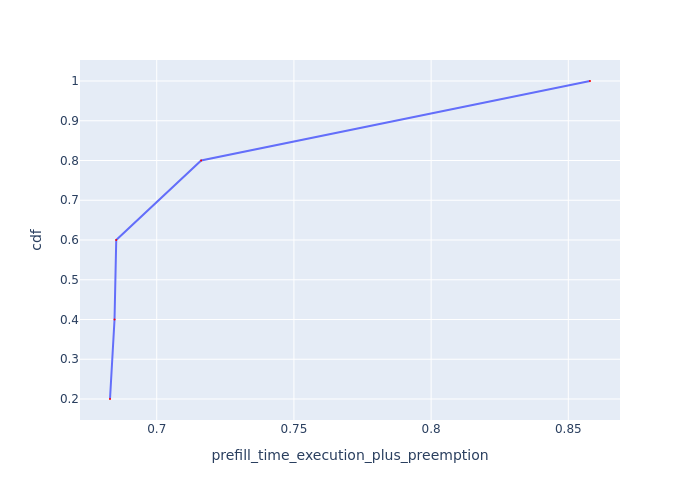

The table this chart was drawn from, first rows:
Request Id, prefill_time_execution_plus_preemption, cdf
0_2, 0.683, 0.2
0_4, 0.6846, 0.4
0_3, 0.6852, 0.6
0_1, 0.7162, 0.8
0_0, 0.8579, 1.0
